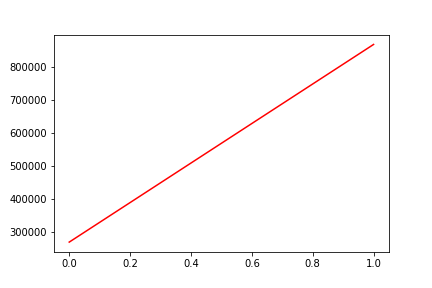

The table this chart was drawn from, first rows:
, date, assets
0, 0, 270288
1, 20160923, 869653
